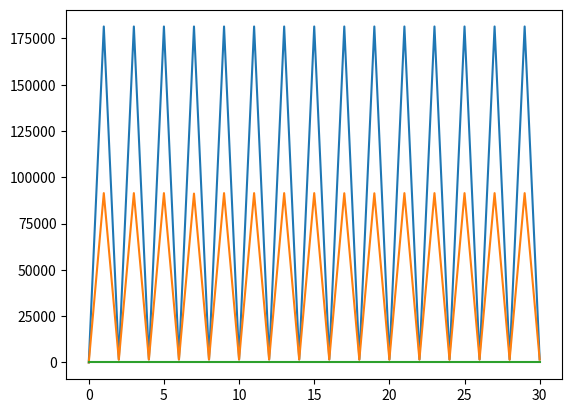

Here is the Python script that generated this plot:
import numpy as np
import matplotlib.pyplot as plt
import scipy as spy
from scipy.stats import norm
from scipy.optimize import linprog
import math

################################################
# global variables

n_sim = 30
etha = 1
ret_sec_bank = 0.18
ret_sec_bank_sigma = 0.03
ret_sec_shbank = 0.18
rfree = 0.18
rfree_min = 0.15
rfree_max = 0.25

rfree_vector = [f'{rfree}']

intrinsic_value = 1
p_market = 1
p_market_old = p_market
p_market_max = 1.50
p_market_min = 0.80

p_market_vector = [f'{p_market}']

#################################################
# variables for visualization

every = 0
every_thing_vector = [f'{every}']

every1 = 0
every1_thing_vector = [f'{every1}']

every2 = rfree
every2_thing_vector = [f'{every2}']


#################################################
# defining the agents: banks, shadow banks


class Bank:
    def __init__(self, bank_cash, lend_to_banks, lend_to_loans, bank_sec, deposits, borrow_from_banks, equity,
                 alpha_min, provision_per, phi, zeta, car, xs, xbl, xl, etha_max):

        self.bank_cash = bank_cash
        self.lend_to_banks = lend_to_banks
        self.lend_to_loans = lend_to_loans
        self.bank_sec = bank_sec
        self.deposits = deposits
        self.borrow_from_banks = borrow_from_banks
        self.equity = equity
        if self.equity < 0:
            self.bankrupt = True
        else:
            self.bankrupt = False

        # setting parameters of the bank

        self.alpha_min = alpha_min
        self.provision_per = provision_per
        self.zeta = zeta
        self.total_assets = bank_cash + lend_to_banks + lend_to_loans + bank_sec
        self.xs = xs
        self.xbl = xbl
        self.xl = xl
        self.car = car
        self.ret_on_sec = np.random.normal(ret_sec_bank, ret_sec_bank_sigma)

        self.security_sale = 0
        self.supply_of_stock_b = 0
        self.demand_of_stock_b = 0
        self.rwa = (xs * self.bank_sec) + (xl * self.lend_to_loans) + (xbl * self.lend_to_banks)
        self.nbl = 0
        self.ns = 0
        self.init_value_stock = np.random.normal(intrinsic_value, 0.05)
        self.nd = 0

        # income and expense of bank

        self.phi = phi
        self.sigma = phi * (self.deposits + self.equity)
        # self.profit = float(np.random.normal(self.net_income, self.sigma, 1))
        # self.pd = float(norm.ppf((-self.net_income - self.equity) / (self.sigma)))
        self.pd = np.random.beta(1, 20)
        self.etha_max = etha_max


class Shadow_Bank:
    def __init__(self, participation, shadow_bank_cash, security, s_alpha, s_provision):

        self.participation = participation
        if self.participation < 0:
            self.exit = True
        else:
            self.exit = False

        self.shadow_bank_cash = shadow_bank_cash
        self.security = security
        self.s_alpha = s_alpha
        self.s_provision = s_provision
        self.int_value = np.random.normal(intrinsic_value, 0.1)
        self.redemption = 0

        self.ns_s = 0
        self.nd_s = 0


###############################################################
# introduction of Iranian Banks

bank_melli = Bank(2.9, 22.9, 66.3, 33.5, 102.3, 20.2, 3.2, 0.1, 0.1, 0.1, 0.4, 0.07, 0.05, 0.05, 0.05, 1)
bank_seppah = Bank(0.8, 6, 17.4, 8.8, 14.7, 6.3, 12.1, 0.1, 0.1, 0.1, 0.4, 0.07, 0.05, 0.05, 0.05, 1)
bank_tosesaderat = Bank(8.3, 3.2, 22.8, 21.5, 5.7, 8.2, 42, 0.1, 0.1, 0.1, 0.1, 0.07, 0.05, 0.05, 0.05, 1)
bank_maskan = Bank(3.4, 0, 54.2, 9.3, 6.9, 9.8, 50.3, 0.1, 0.1, 0.1, 0.1, 0.07, 0.05, 0.05, 0.05, 1)
bank_sanatmadan = Bank(6.7, 0, 106, 18.3, 8.9, 42.7, 79.3, 0.1, 0.1, 0.1, 0.1, 0.07, 0.05, 0.05, 0.05, 1)
bank_keshavarzi = Bank(25.3, 3.2, 88, 47.4, 33.6, 2.1, 128.2, 0.1, 0.1, 0.1, 0.1, 0.07, 0.05, 0.05, 0.05, 1)
bank_tosetavon = Bank(1.3, 0.2, 16.9, 4.4, 5.6, 2.3, 14.8, 0.1, 0.1, 0.1, 0.1, 0.07, 0.05, 0.05, 0.05, 1)
bank_post = Bank(0.6, 4.4, 11.1, 1.3, 13.3, 4, 0.1, 0.1, 0.1, 0.1, 0.1, 0.07, 0.05, 0.05, 0.05, 1)
bank_eghtesadnovin = Bank(4, 6.2, 44, 10.9, 51.1, 7.3, 6.7, 0.1, 0.1, 0.1, 0.1, 0.07, 0.05, 0.05, 0.05, 1)
bank_parsian = Bank(9.5, 27.6, 94.6, 26.4, 33.3, 11.3, 113.5, 0.1, 0.1, 0.1, 0.1, 0.07, 0.05, 0.05, 0.05, 1)
bank_karafarin = Bank(4.8, 7.5, 52.8, 13, 61.3, 8.7, 8.1, 0.1, 0.1, 0.1, 0.1, 0.07, 0.05, 0.05, 0.05, 1)
bank_saman = Bank(0.5, 14.1, 22.6, 18, 46.3, 4.9, 4, 0.1, 0.1, 0.1, 0.1, 0.07, 0.05, 0.05, 0.05, 1)
bank_sina = Bank(2, 2.6, 16, 3.8, 21.6, 0.2, 2.6, 0.1, 0.1, 0.1, 0.1, 0.07, 0.05, 0.05, 0.05, 1)
bank_khavarmiane = Bank(0.2, 5.2, 11.8, 4, 12.7, 5.3, 3.2, 0.1, 0.1, 0.1, 0.1, 0.07, 0.05, 0.05, 0.05, 1)
bank_shahr = Bank(0.8, 9.9, 43.7, 21.4, 85.8, 5.1, -15.1, 0.1, 0.1, 0.1, 0.1, 0.07, 0.05, 0.05, 0.05, 1)
bank_dey = Bank(1, 3.2, 8.2, 15.1, 27.8, 8.4, -8.7, 0.1, 0.1, 0.1, 0.1, 0.07, 0.05, 0.05, 0.05, 1)
bank_saderat = Bank(16.3, 45.5, 204.3, 60.4, 231.3, 41.6, 53.6, 0.1, 0.1, 0.1, 0.1, 0.07, 0.05, 0.05, 0.05, 1)
bank_tejarat = Bank(13.1, 46.4, 133.8, 51.6, 197.6, 22.3, 25, 0.1, 0.1, 0.1, 0.1, 0.07, 0.05, 0.05, 0.05, 1)
bank_mellat = Bank(21.2, 50.8, 311.3, 68.4, 269.6, 127.1, 55, 0.1, 0.1, 0.1, 0.1, 0.07, 0.05, 0.05, 0.05, 1)
bank_refah = Bank(2.4, 3.1, 19.1, 4.5, 25.9, 0.2, 3.1, 0.1, 0.1, 0.1, 0.1, 0.07, 0.05, 0.05, 0.05, 1)
bank_ayandeh = Bank(1.5, 21.8, 97.6, 79.3, 186.1, 22.8, -8.7, 0.1, 0.1, 0.1, 0.1, 0.07, 0.05, 0.05, 0.05, 1)
bank_gardeshgary = Bank(1, 0.2, 19.8, 29.7, 38.4, 8.4, 3.8, 0.1, 0.1, 0.1, 0.1, 0.07, 0.05, 0.05, 0.05, 1)
bank_iranzamin = Bank(0.3, 4.1, 3.5, 29.2, 33.6, 6.1, -2.6, 0.1, 0.1, 0.1, 0.1, 0.07, 0.05, 0.05, 0.05, 1)
bank_sarmaye = Bank(0.5, 2.7, 5.4, 5.4, 18.3, 21.7, -26.1, 0.1, 0.1, 0.1, 0.1, 0.07, 0.05, 0.05, 0.05, 0)
bank_pasargad = Bank(18.7, 21.6, 79.9, 45.8, 116.9, 19.3, 29.9, 0.1, 0.1, 0.1, 0.1, 0.07, 0.05, 0.05, 0.05, 1)
bank_melal = Bank(0.2, 2.3, 10.8, 21.1, 15.2, 15, 4, 0.1, 0.1, 0.1, 0.1, 0.07, 0.05, 0.05, 0.05, 1)

# introduction of Iranian Shadow Banks

shadow1 = Shadow_Bank(np.random.normal(45, 1), np.random.normal(3.5), np.random.normal(41.5), 0.01, 0.01)
shadow2 = Shadow_Bank(np.random.normal(45, 1), np.random.normal(3.5), np.random.normal(41.5), 0.3, 0.3)
shadow3 = Shadow_Bank(np.random.normal(45, 1), np.random.normal(3.5), np.random.normal(41.5), 0.91, 0.01)
shadow4 = Shadow_Bank(np.random.normal(45, 1), np.random.normal(3.5), np.random.normal(41.5), 0.1, 0.1)
shadow5 = Shadow_Bank(np.random.normal(45, 1), np.random.normal(3.5), np.random.normal(41.5), 0.1, 0.1)
shadow6 = Shadow_Bank(np.random.normal(45, 1), np.random.normal(3.5), np.random.normal(41.5), 0.1, 0.1)
shadow7 = Shadow_Bank(np.random.normal(45, 1), np.random.normal(3.5), np.random.normal(41.5), 0.1, 0.1)
shadow8 = Shadow_Bank(np.random.normal(45, 1), np.random.normal(3.5), np.random.normal(41.5), 0.1, 0.1)
shadow9 = Shadow_Bank(np.random.normal(45, 1), np.random.normal(3.5), np.random.normal(41.5), 0.1, 0.1)
shadow10 = Shadow_Bank(np.random.normal(45, 1), np.random.normal(3.5), np.random.normal(41.5), 0.1, 0.1)
shadow11 = Shadow_Bank(np.random.normal(45, 1), np.random.normal(3.5), np.random.normal(41.5), 0.1, 0.1)
shadow12 = Shadow_Bank(np.random.normal(45, 1), np.random.normal(3.5), np.random.normal(41.5), 0.1, 0.1)
shadow13 = Shadow_Bank(np.random.normal(45, 1), np.random.normal(3.5), np.random.normal(41.5), 0.1, 0.1)
shadow14 = Shadow_Bank(np.random.normal(45, 1), np.random.normal(3.5), np.random.normal(41.5), 0.1, 0.1)
shadow15 = Shadow_Bank(np.random.normal(45, 1), np.random.normal(3.5), np.random.normal(41.5), 0.1, 0.1)


#####################################################
# Optimization phase of model
#####################################################
# 1-BL 2-S 3-BB 4-L 5-C
# optimization phase
# objective function of banks

def optimize_bank(mmm):
    if mmm.bankrupt == False:
        c = np.array([-rfree, -mmm.ret_on_sec, ((rfree * mmm.borrow_from_banks) / (1 - mmm.zeta * mmm.pd)), 0, 0])
        A_ub = np.array([[(-1 + mmm.car * mmm.xbl), (-1 + mmm.car * mmm.xs), 1, (-1 + mmm.car * mmm.xl), -1],
                         [-1, 0, (mmm.alpha_min + mmm.provision_per), 0, -1], [0, 0, 0, 0, -1], [0, 1, 0, 0, 0]])
        b_ub = np.array([-mmm.deposits, -(mmm.alpha_min + mmm.provision_per) * mmm.deposits,
                         -(mmm.alpha_min + mmm.provision_per) * mmm.deposits, mmm.etha_max * mmm.total_assets])
        A_eq = np.array([[1, 1, -1, 1, 1], [0, 0, -1, 2, 0]])
        b_eq = np.array([mmm.deposits + mmm.equity, mmm.deposits + mmm.equity])
        x0_bounds = (0, None)
        x1_bounds = (0, None)
        x2_bounds = (0, None)
        x3_bounds = (0, None)
        x4_bounds = (0, None)
        bounds = [x0_bounds, x1_bounds, x2_bounds, x3_bounds, x4_bounds]
        result = linprog(c, A_ub=A_ub, b_ub=b_ub, A_eq=A_eq, b_eq=b_eq, bounds=bounds)
        mmm.bank_cash = result.x[4]
        mmm.lend_to_banks = result.x[0]
        mmm.lend_to_loans = result.x[3]
        mmm.bank_sec_old = mmm.bank_sec
        mmm.bank_sec = result.x[1]
        diff = mmm.bank_sec - mmm.bank_sec_old
        if diff > 0:
            mmm.nd = diff
        else:
            mmm.ns = -diff
        mmm.borrow_from_banks = result.x[2]
        mmm.ret_on_sec = float(np.random.normal(ret_sec_bank, ret_sec_bank_sigma))
        mmm.net_income = (mmm.ret_on_sec * mmm.bank_sec) + (rfree * mmm.lend_to_banks) - (
                (rfree * mmm.borrow_from_banks) / (1 - mmm.zeta * mmm.pd))
        mmm.sigma = abs(mmm.phi * (mmm.deposits + mmm.equity))
        mmm.profit = float(np.random.normal(mmm.net_income, mmm.sigma, 1))

        mmm = Bank(result.x[4], result.x[0], result.x[3], result.x[1], result.x[2], mmm.deposits, mmm.equity,
                   mmm.alpha_min, mmm.provision_per, mmm.phi, mmm.zeta, mmm.car, mmm.xs, mmm.xbl, mmm.xl, mmm.etha_max)
    else:
        mmm = Bank(0, 0, 0, 0, 0, 0, 0, mmm.alpha_min, mmm.provision_per, mmm.phi, mmm.zeta, mmm.car, mmm.xs, mmm.xbl,
                   mmm.xl, mmm.etha_max)

    ########################################################
    # optimization phase
    # objective function of shadow banks
    # 1- security 2-cash


def optimize_shadow_bank(nnn):
    if nnn.exit == False:

        c_s = np.array([np.random.normal(-ret_sec_shbank, 0.01), 0])
        A_ub_s = np.array([[0, -1]])
        b_ub_s = np.array([-(nnn.s_alpha + nnn.s_provision) * nnn.participation])
        A_eq_s = np.array([[1, 1]])
        b_eq_s = np.array([nnn.participation])
        x0_bounds_s = (0, None)
        x1_bounds_s = (0, None)

        bounds_s = [x0_bounds_s, x1_bounds_s]
        result_s = linprog(c_s, A_ub=A_ub_s, b_ub=b_ub_s, A_eq=A_eq_s, b_eq=b_eq_s, bounds=bounds_s)
        nnn.shadow_bank_cash = result_s.x[1]
        nnn.security_old = nnn.security
        nnn.security = result_s.x[0]
        nnn.shadow_bank_cash = result_s.x[1]

    else:
        nnn = Shadow_Bank(0, 0, 0, nnn.s_alpha, nnn.s_provision)


################################################
# defining redemption in model
def redemption(www):
    p_change = www.int_value - p_market
    if p_change < 0:
        www.redemption = 0
        www.ns_s_s = 0

    else:
        www.redemption = www.participation * (math.exp(etha * p_change) - 1)
        www.ns_s = www.redemption

    if www.redemption < www.shadow_bank_cash:
        www.shadow_bank_cash = www.shadow_bank_cash - www.redemption
        www.participation = www.participation - www.redemption

    elif www.shadow_bank_cash < www.redemption < www.security + www.shadow_bank_cash:
        www.shadow_bank_cash = 0
        www.security = www.security + www.shadow_bank_cash - www.redemption
        www.participation = www.participation - www.redemption
    elif www.security + www.shadow_bank_cash < www.redemption:
        www.exit = True
        www.participation = 0
        www.security = 0
        www.shadow_bank_cash = 0


###


######################################################################################################
# first optimization of banks before shock
################################################################

optimize_bank(bank_melli)
optimize_bank(bank_seppah)
optimize_bank(bank_tosesaderat)
optimize_bank(bank_maskan)
optimize_bank(bank_sanatmadan)
optimize_bank(bank_keshavarzi)
optimize_bank(bank_tosetavon)
optimize_bank(bank_post)
optimize_bank(bank_eghtesadnovin)
optimize_bank(bank_parsian)
optimize_bank(bank_karafarin)
optimize_bank(bank_saman)
optimize_bank(bank_sina)
optimize_bank(bank_khavarmiane)
optimize_bank(bank_shahr)
optimize_bank(bank_dey)
optimize_bank(bank_saderat)
optimize_bank(bank_tejarat)
optimize_bank(bank_mellat)
optimize_bank(bank_refah)
optimize_bank(bank_ayandeh)
optimize_bank(bank_gardeshgary)
optimize_bank(bank_iranzamin)
optimize_bank(bank_sarmaye)
optimize_bank(bank_pasargad)
optimize_bank(bank_melal)

optimize_shadow_bank(shadow1)
optimize_shadow_bank(shadow2)
optimize_shadow_bank(shadow3)
optimize_shadow_bank(shadow4)
optimize_shadow_bank(shadow5)
optimize_shadow_bank(shadow6)
optimize_shadow_bank(shadow7)
optimize_shadow_bank(shadow8)
optimize_shadow_bank(shadow9)
optimize_shadow_bank(shadow10)
optimize_shadow_bank(shadow11)
optimize_shadow_bank(shadow12)
optimize_shadow_bank(shadow13)
optimize_shadow_bank(shadow14)
optimize_shadow_bank(shadow15)

################################################
# first equilibrium in interbank loan market

demand_of_banks = bank_melli.borrow_from_banks + bank_seppah.borrow_from_banks + bank_tosesaderat.borrow_from_banks + bank_maskan.borrow_from_banks + bank_sanatmadan.borrow_from_banks + bank_keshavarzi.borrow_from_banks + bank_tosetavon.borrow_from_banks + bank_post.borrow_from_banks + bank_eghtesadnovin.borrow_from_banks + bank_parsian.borrow_from_banks + bank_karafarin.borrow_from_banks + bank_saman.borrow_from_banks + bank_saman.borrow_from_banks + bank_sina.borrow_from_banks + bank_khavarmiane.borrow_from_banks + bank_shahr.borrow_from_banks + bank_dey.borrow_from_banks + bank_saderat.borrow_from_banks + bank_tejarat.borrow_from_banks + bank_mellat.borrow_from_banks + bank_refah.borrow_from_banks + bank_ayandeh.borrow_from_banks + bank_gardeshgary.borrow_from_banks + bank_iranzamin.borrow_from_banks + bank_sarmaye.borrow_from_banks + bank_sarmaye.borrow_from_banks + bank_pasargad.borrow_from_banks + bank_melal.borrow_from_banks
supply_of_banks = bank_melli.lend_to_banks + bank_seppah.lend_to_banks + bank_tosesaderat.lend_to_banks + bank_maskan.lend_to_banks + bank_sanatmadan.lend_to_banks + bank_keshavarzi.lend_to_banks + bank_tosetavon.lend_to_banks + bank_post.lend_to_banks + bank_eghtesadnovin.lend_to_banks + bank_parsian.lend_to_banks + bank_karafarin.lend_to_banks + bank_saman.lend_to_banks + bank_saman.lend_to_banks + bank_sina.lend_to_banks + bank_khavarmiane.lend_to_banks + bank_shahr.lend_to_banks + bank_dey.lend_to_banks + bank_saderat.lend_to_banks + bank_tejarat.lend_to_banks + bank_mellat.lend_to_banks + bank_refah.lend_to_banks + bank_ayandeh.lend_to_banks + bank_gardeshgary.lend_to_banks + bank_iranzamin.lend_to_banks + bank_sarmaye.lend_to_banks + bank_sarmaye.lend_to_banks + bank_pasargad.lend_to_banks + bank_melal.lend_to_banks
difference = demand_of_banks - supply_of_banks

if demand_of_banks > supply_of_banks:
    # rrr = (demand_of_banks/supply_of_banks) - 1
    # rfree = (1+rrr) * rfree
    rfree = (rfree + rfree_max) / 2
elif demand_of_banks < supply_of_banks:
    # rrr = (supply_of_banks / demand_of_banks) - 1
    # rfree = (1 - rrr) * rfree
    rfree = (rfree + rfree_min) / 2
else:
    rfree = rfree

    rfree_vector.append(rfree)


###############################################################
# determine the quantity of loan and security
# which must be released in case of hitting shock
# the name of bank which is source of the shock


def bank_shock(www, sig=0):
    shock = sig * (www.deposits + www.borrow_from_banks)
    if shock <= www.bank_cash:
        www.equity = www.equity - shock
        www.bank_cash = www.bank_cash - shock
        www.ns = 0
    elif (www.bank_cash + www.lend_to_banks) >= shock >= www.bank_cash:
        www.equity = www.equity - www.bank_cash
        www.bank_cash = 0
        www.lend_to_banks = www.lend_to_banks - (shock - www.bank_cash)
        www.ns = 0
    elif (www.bank_cash + www.lend_to_banks + www.bank_sec) >= shock >= (www.bank_cash + www.lend_to_banks):
        delta = www.bank_cash + www.lend_to_banks + www.bank_sec - shock
        www.bank_cash = 0
        www.equity = www.equity - www.bank_cash
        www.lend_to_banks = 0
        www.bank_sec = www.bank_sec - delta
        www.ns = delta
    elif (www.bank_cash + www.lend_to_banks + www.bank_sec) <= shock:
        delta = www.bank_cash + www.lend_to_banks + www.bank_sec - shock
        www.ns = delta
        www.bank_cash = 0
        www.equity = 0
        www.lend_to_banks = 0
        www.bank_sec = 0
        www.borrow_from_banks = 0
        www.bankrupt = True


#################################

bank_shock(bank_melli, sig=0.5)
bank_shock(bank_seppah)
bank_shock(bank_tosesaderat)
bank_shock(bank_maskan)
bank_shock(bank_sanatmadan)
bank_shock(bank_keshavarzi)
bank_shock(bank_tosetavon)
bank_shock(bank_post)
bank_shock(bank_eghtesadnovin)
bank_shock(bank_parsian)
bank_shock(bank_karafarin)
bank_shock(bank_saman)
bank_shock(bank_sina)
bank_shock(bank_khavarmiane)
bank_shock(bank_shahr)
bank_shock(bank_dey)
bank_shock(bank_saderat)
bank_shock(bank_tejarat)
bank_shock(bank_mellat)
bank_shock(bank_refah)
bank_shock(bank_ayandeh)
bank_shock(bank_gardeshgary)
bank_shock(bank_iranzamin)
bank_shock(bank_sarmaye)
bank_shock(bank_pasargad)
bank_shock(bank_melal)

#################################

for i in range(n_sim):

    #################################
    # supply of stock by shadow banks and banks

    total_supply_of_bank = bank_melli.ns + bank_seppah.ns + bank_tosesaderat.ns + bank_maskan.ns + bank_sanatmadan.ns + bank_keshavarzi.ns + bank_tosetavon.ns + bank_post.ns + bank_eghtesadnovin.ns + bank_parsian.ns + bank_karafarin.ns + bank_saman.ns + bank_saman.ns + bank_sina.ns + bank_khavarmiane.ns + bank_shahr.ns + bank_dey.ns + bank_saderat.ns + bank_tejarat.ns + bank_mellat.ns + bank_refah.ns + bank_ayandeh.ns + bank_gardeshgary.ns + bank_iranzamin.ns + bank_sarmaye.ns + bank_pasargad.ns + bank_melal.ns

    # from source of redemption

    redemption(shadow1)
    redemption(shadow2)
    redemption(shadow3)
    redemption(shadow4)
    redemption(shadow5)
    redemption(shadow6)
    redemption(shadow7)
    redemption(shadow8)
    redemption(shadow9)
    redemption(shadow10)
    redemption(shadow11)
    redemption(shadow12)
    redemption(shadow13)
    redemption(shadow14)
    redemption(shadow15)

    total_supply_of_shadow = shadow1.ns_s + shadow2.ns_s + shadow3.ns_s + shadow4.ns_s + shadow5.ns_s + shadow6.ns_s + shadow7.ns_s + shadow8.ns_s + shadow9.ns_s + shadow10.ns_s + shadow11.ns_s + shadow12.ns_s + shadow13.ns_s + shadow14.ns_s + shadow15.ns_s


    ##########################################
    # demand of stock

    def demand_of_stock_shadow_bank(mmm):
        if p_market > mmm.int_value:
            mmm.nd_s = 0
        elif p_market < mmm.int_value and mmm.shadow_bank_cash > mmm.ns_s:
            mmm.nd_s = mmm.shadow_bank_cash - mmm.ns_s
            mmm.shadow_bank_cash = mmm.shadow_bank_cash - mmm.nd_s
            mmm.security = mmm.security + mmm.nd_s


    demand_of_stock_shadow_bank(shadow1)
    demand_of_stock_shadow_bank(shadow2)
    demand_of_stock_shadow_bank(shadow3)
    demand_of_stock_shadow_bank(shadow4)
    demand_of_stock_shadow_bank(shadow5)
    demand_of_stock_shadow_bank(shadow6)
    demand_of_stock_shadow_bank(shadow7)
    demand_of_stock_shadow_bank(shadow8)
    demand_of_stock_shadow_bank(shadow9)
    demand_of_stock_shadow_bank(shadow10)
    demand_of_stock_shadow_bank(shadow11)
    demand_of_stock_shadow_bank(shadow12)
    demand_of_stock_shadow_bank(shadow13)
    demand_of_stock_shadow_bank(shadow14)
    demand_of_stock_shadow_bank(shadow15)

    total_demand_of_shadow = shadow1.nd_s + shadow2.nd_s + shadow3.nd_s + shadow4.nd_s + shadow5.nd_s + shadow6.nd_s + shadow7.nd_s + shadow8.nd_s + shadow9.nd_s + shadow10.nd_s + shadow11.nd_s + shadow12.nd_s + shadow13.nd_s + shadow14.nd_s + shadow15.nd_s


    def demand_of_stock_bank(mmm):
        if p_market > mmm.init_value_stock:
            mmm.nd = 0
        elif p_market < mmm.init_value_stock and mmm.bank_cash > 0:
            mmm.nd = (1 - mmm.alpha_min - mmm.etha_max) * mmm.bank_cash


    demand_of_stock_bank(bank_melli)
    demand_of_stock_bank(bank_seppah)
    demand_of_stock_bank(bank_tosesaderat)
    demand_of_stock_bank(bank_maskan)
    demand_of_stock_bank(bank_sanatmadan)
    demand_of_stock_bank(bank_keshavarzi)
    demand_of_stock_bank(bank_tosetavon)
    demand_of_stock_bank(bank_post)
    demand_of_stock_bank(bank_eghtesadnovin)
    demand_of_stock_bank(bank_parsian)
    demand_of_stock_bank(bank_karafarin)
    demand_of_stock_bank(bank_saman)
    demand_of_stock_bank(bank_sina)
    demand_of_stock_bank(bank_khavarmiane)
    demand_of_stock_bank(bank_shahr)
    demand_of_stock_bank(bank_dey)
    demand_of_stock_bank(bank_saderat)
    demand_of_stock_bank(bank_tejarat)
    demand_of_stock_bank(bank_mellat)
    demand_of_stock_bank(bank_refah)
    demand_of_stock_bank(bank_ayandeh)
    demand_of_stock_bank(bank_gardeshgary)
    demand_of_stock_bank(bank_iranzamin)
    demand_of_stock_bank(bank_sarmaye)
    demand_of_stock_bank(bank_pasargad)
    demand_of_stock_bank(bank_melal)

    total_demand_of_bank = bank_melli.nd + bank_seppah.nd + bank_tosesaderat.nd + bank_maskan.nd + bank_sanatmadan.nd + bank_keshavarzi.nd + bank_tosetavon.nd + bank_post.nd + bank_eghtesadnovin.nd + bank_parsian.nd + bank_karafarin.nd + bank_saman.nd + bank_saman.nd + bank_sina.nd + bank_khavarmiane.nd + bank_shahr.nd + bank_dey.nd + bank_saderat.nd + bank_tejarat.nd + bank_mellat.nd + bank_refah.nd + bank_ayandeh.nd + bank_gardeshgary.nd + bank_iranzamin.nd + bank_sarmaye.nd + bank_pasargad.nd + bank_melal.nd
    # total_demand_of_bank = 0
    #################################

    # equilibrium in capital market
    total_supply_of_stock = total_supply_of_shadow + total_supply_of_bank
    total_demand_of_stock = total_demand_of_shadow + total_demand_of_bank

    distance = total_supply_of_stock - total_demand_of_stock

    # print(total_demand_of_stock)
    # print(total_supply_of_stock)
    ###############################################################
    # equilibrium in stock market
    # growth_of_price = abs(total_demand_of_stock - total_supply_of_stock) / max(total_supply_of_stock,total_demand_of_stock)
    growth_of_price = 0.05
    if total_demand_of_stock > total_supply_of_stock:

        p_market = p_market * (1 + growth_of_price)
    elif total_demand_of_stock < total_supply_of_stock:

        p_market = p_market * (1 - growth_of_price)

    else:
        p_market = p_market

    # print(p_market)

    ########################################################
    # second round optimization of banks and shadow banks

    optimize_bank(bank_melli)
    optimize_bank(bank_seppah)
    optimize_bank(bank_tosesaderat)
    optimize_bank(bank_maskan)
    optimize_bank(bank_sanatmadan)
    optimize_bank(bank_keshavarzi)
    optimize_bank(bank_tosetavon)
    optimize_bank(bank_post)
    optimize_bank(bank_eghtesadnovin)
    optimize_bank(bank_parsian)
    optimize_bank(bank_karafarin)
    optimize_bank(bank_saman)
    optimize_bank(bank_sina)
    optimize_bank(bank_khavarmiane)
    optimize_bank(bank_shahr)
    optimize_bank(bank_dey)
    optimize_bank(bank_saderat)
    optimize_bank(bank_tejarat)
    optimize_bank(bank_mellat)
    optimize_bank(bank_refah)
    optimize_bank(bank_ayandeh)
    optimize_bank(bank_gardeshgary)
    optimize_bank(bank_iranzamin)
    optimize_bank(bank_sarmaye)
    optimize_bank(bank_pasargad)
    optimize_bank(bank_melal)

    optimize_shadow_bank(shadow1)
    optimize_shadow_bank(shadow2)
    optimize_shadow_bank(shadow3)
    optimize_shadow_bank(shadow4)
    optimize_shadow_bank(shadow5)
    optimize_shadow_bank(shadow6)
    optimize_shadow_bank(shadow7)
    optimize_shadow_bank(shadow8)
    optimize_shadow_bank(shadow9)
    optimize_shadow_bank(shadow10)
    optimize_shadow_bank(shadow11)
    optimize_shadow_bank(shadow12)
    optimize_shadow_bank(shadow13)
    optimize_shadow_bank(shadow14)
    optimize_shadow_bank(shadow15)

    ########################################################
    # equilibrium in interbank loan market

    demand_of_banks = bank_melli.borrow_from_banks + bank_seppah.borrow_from_banks + bank_tosesaderat.borrow_from_banks + bank_maskan.borrow_from_banks + bank_sanatmadan.borrow_from_banks + bank_keshavarzi.borrow_from_banks + bank_tosetavon.borrow_from_banks + bank_post.borrow_from_banks + bank_eghtesadnovin.borrow_from_banks + bank_parsian.borrow_from_banks + bank_karafarin.borrow_from_banks + bank_saman.borrow_from_banks + bank_saman.borrow_from_banks + bank_sina.borrow_from_banks + bank_khavarmiane.borrow_from_banks + bank_shahr.borrow_from_banks + bank_dey.borrow_from_banks + bank_saderat.borrow_from_banks + bank_tejarat.borrow_from_banks + bank_mellat.borrow_from_banks + bank_refah.borrow_from_banks + bank_ayandeh.borrow_from_banks + bank_gardeshgary.borrow_from_banks + bank_iranzamin.borrow_from_banks + bank_sarmaye.borrow_from_banks + bank_sarmaye.borrow_from_banks + bank_pasargad.borrow_from_banks + bank_melal.borrow_from_banks
    supply_of_banks = bank_melli.lend_to_banks + bank_seppah.lend_to_banks + bank_tosesaderat.lend_to_banks + bank_maskan.lend_to_banks + bank_sanatmadan.lend_to_banks + bank_keshavarzi.lend_to_banks + bank_tosetavon.lend_to_banks + bank_post.lend_to_banks + bank_eghtesadnovin.lend_to_banks + bank_parsian.lend_to_banks + bank_karafarin.lend_to_banks + bank_saman.lend_to_banks + bank_saman.lend_to_banks + bank_sina.lend_to_banks + bank_khavarmiane.lend_to_banks + bank_shahr.lend_to_banks + bank_dey.lend_to_banks + bank_saderat.lend_to_banks + bank_tejarat.lend_to_banks + bank_mellat.lend_to_banks + bank_refah.lend_to_banks + bank_ayandeh.lend_to_banks + bank_gardeshgary.lend_to_banks + bank_iranzamin.lend_to_banks + bank_sarmaye.lend_to_banks + bank_sarmaye.lend_to_banks + bank_pasargad.lend_to_banks + bank_melal.lend_to_banks
    difference = demand_of_banks - supply_of_banks

    if demand_of_banks > supply_of_banks:
        # rrr = (demand_of_banks/supply_of_banks) - 1
        # rfree = (1+rrr) * rfree
        rfree = (rfree + rfree_max) / 2
    elif demand_of_banks < supply_of_banks:
        # rrr = (supply_of_banks / demand_of_banks) - 1
        # rfree = (1 - rrr) * rfree
        rfree = (rfree + rfree_min) / 2
    else:
        rfree = rfree

        rfree_vector.append(rfree)

    ########################################################
    # visualization

    every = demand_of_banks
    every_thing_vector.append(every)

    every1 = supply_of_banks
    every1_thing_vector.append(every1)

    every2 = rfree
    every2_thing_vector.append(every2)

every_thing_plot = []
for i in range(0, len(every_thing_vector)):
    every_thing_plot.append([float(every_thing_vector[i])])

every1_thing_plot = []
for i in range(0, len(every1_thing_vector)):
    every1_thing_plot.append([float(every1_thing_vector[i])])

every2_thing_plot = []
for i in range(0, len(every2_thing_vector)):
    every2_thing_plot.append([float(every2_thing_vector[i])])

# print(rfree_plot)

print(every_thing_plot)
print(every1_thing_plot)
print(every2_thing_plot)

# plt.plot(rfree_plot)
# plt.show()
# plt.plot(p_market_plot)
# plt.show()
# plt.plot(ret_on_sec_plot)
# plt.show()

# print(every_thing_plot)
# print(every1_thing_plot)
# print(every2_thing_plot)
plt.plot(every_thing_plot)
# plt.show()
plt.plot(every1_thing_plot)
plt.show()
# #
plt.plot(every2_thing_plot)
plt.show()
